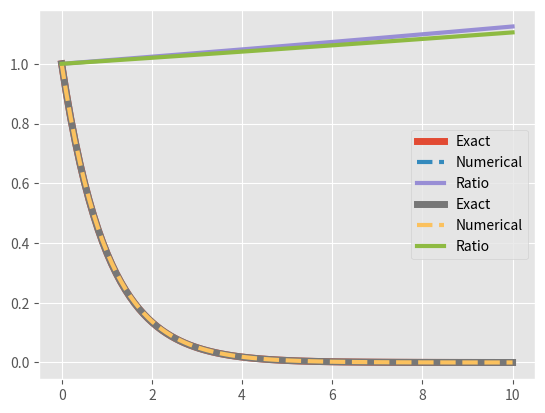

The matplotlib source for this figure:
import numpy as np              # import numpy library as np
import matplotlib.pyplot as plt # import pyplot library as plt 
plt.style.use('ggplot')         # use "ggplot" style for graphs

# Runge-Kutta 2nd
dt, tmin, tmax = 0.1, 0.0, 10.0 # set \Delta t, t0, tmax
step=int((tmax-tmin)/dt)
# create array t from tmin to tmax with equal interval dt 
t = np.linspace(tmin,tmax,step)
y = np.zeros(step) # initialize array y as all 0
ya = np.exp(-t) # analytical solution y=exp(-t)
plt.plot(t,ya,lw=5,label='Exact') # plot y vs. t (analytical)
y[0]=1.0 # initial condition
#####
y1 = np.zeros(step) # initialize array y1 as all 0
for i in range(step-1):
    y1[i]=y[i]-0.5*dt*y[i] # Runge-Kutta Eq.(A15)
    y[i+1]=y[i]-dt*y1[i] # Runge-Kutta Eq.(A16)
#####
plt.plot(t,y, lw=3,ls='--',label='Numerical')# plot y vs t (numerical)
plt.plot(t,y/ya,lw=3,label='Ratio') # plot y/ya vs. t
plt.legend() # display legend
plt.show() # display plots

# Runge-Kutta 4th
dt,tmin,tmax =0.1,0.0,10.0 # set \Delta t, t0, tmax
step=int((tmax-tmin)/dt)
# create array t from tmin to tmax with equal interval dt
t = np.linspace(tmin,tmax,step)
y = np.zeros(step) # initialize array y as all 0
ya = np.exp(-t) # analytical solution y=exp(-t)
plt.plot(t,ya,lw=5,label='Exact') # plot y vs. t (analytical)
y[0]=1.0 # initial condition
#####
y1 = np.zeros(step) # initialize array y1 as all 0
y2 = np.zeros(step) # initialize array y2 as all 0
y3 = np.zeros(step) # initialize array y3 as all 0
for i in range(step-1):
    y1[i]=y[i]-0.5*dt*y[i] # Runge-Kutta Eq.(A18)
    y2[i]=y[i]-0.5*dt*y1[i] # Runge-Kutta Eq.(A19)
    y3[i]=y[i]-dt*y2[i] # Runge-Kutta Eq.(A20)
    y[i+1]=y[i]-dt*(y[i]+2.0*y1[i]+2.0*y2[i]+y3[i])/6.0 # Runge-Kutta Eq.(A21)
#####
plt.plot(t,y,lw=3,ls='--',label='Numerical') # plot y vs t (numerical)
plt.plot(t,y/ya,lw=3, label="Ratio") # plot y/ya vs. t
plt.legend() # display legend
plt.show() # display plots
